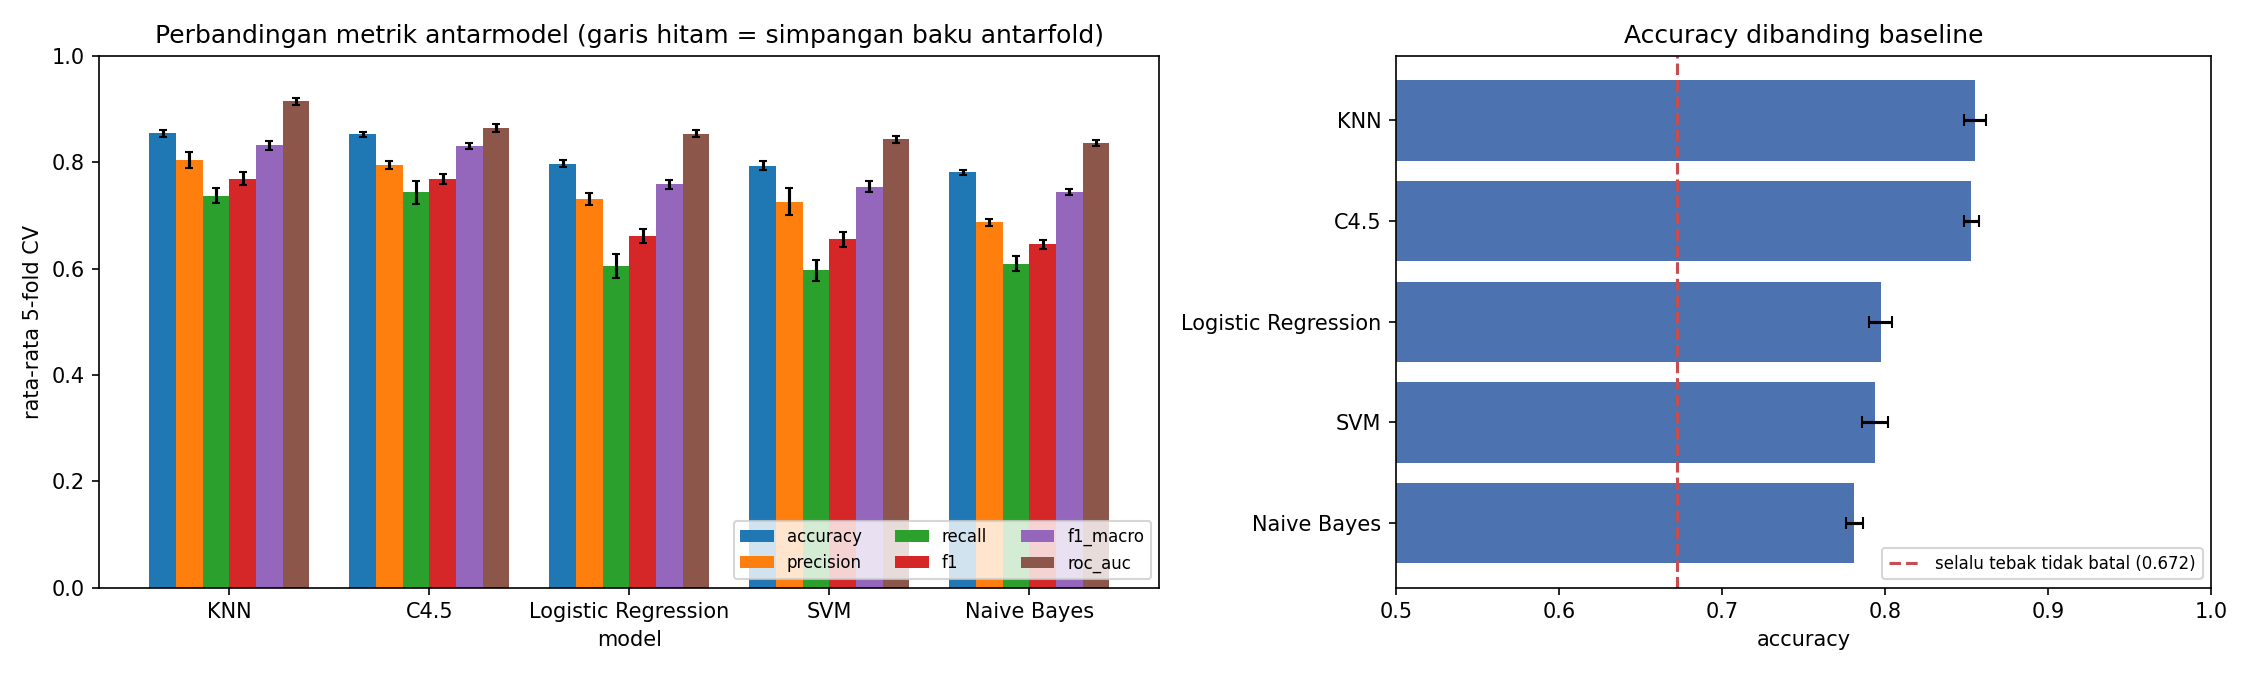

Source data for this figure (header and first rows):
model, varian, accuracy, precision, recall, f1, f1_macro, roc_auc, accuracy_std, precision_std, recall_std, f1_std, f1_macro_std, roc_auc_std
KNN, standard, k = 31, bobot distance, 0.8551, 0.8045, 0.737, 0.7692, 0.8318, 0.9145, 0.006582, 0.01565, 0.01376, 0.0118, 0.008137, 0.006182
C4.5, REP + oversampling x2.0, 0.8531, 0.7949, 0.7438, 0.7683, 0.8304, 0.8646, 0.004595, 0.00815, 0.02164, 0.009496, 0.006066, 0.007395
Logistic Regression, penalti none, 0.7974, 0.7309, 0.6046, 0.6615, 0.7585, 0.8542, 0.006954, 0.01132, 0.02252, 0.01275, 0.00869, 0.007032
SVM, smo / linear, 1000 baris, 0.794, 0.7262, 0.597, 0.6549, 0.754, 0.8431, 0.008197, 0.02555, 0.01984, 0.0146, 0.01004, 0.006359
Naive Bayes, binning 20 bin, alpha 2.0, 0.7811, 0.6872, 0.6095, 0.646, 0.7438, 0.8358, 0.005291, 0.006297, 0.01372, 0.008713, 0.006012, 0.005904
